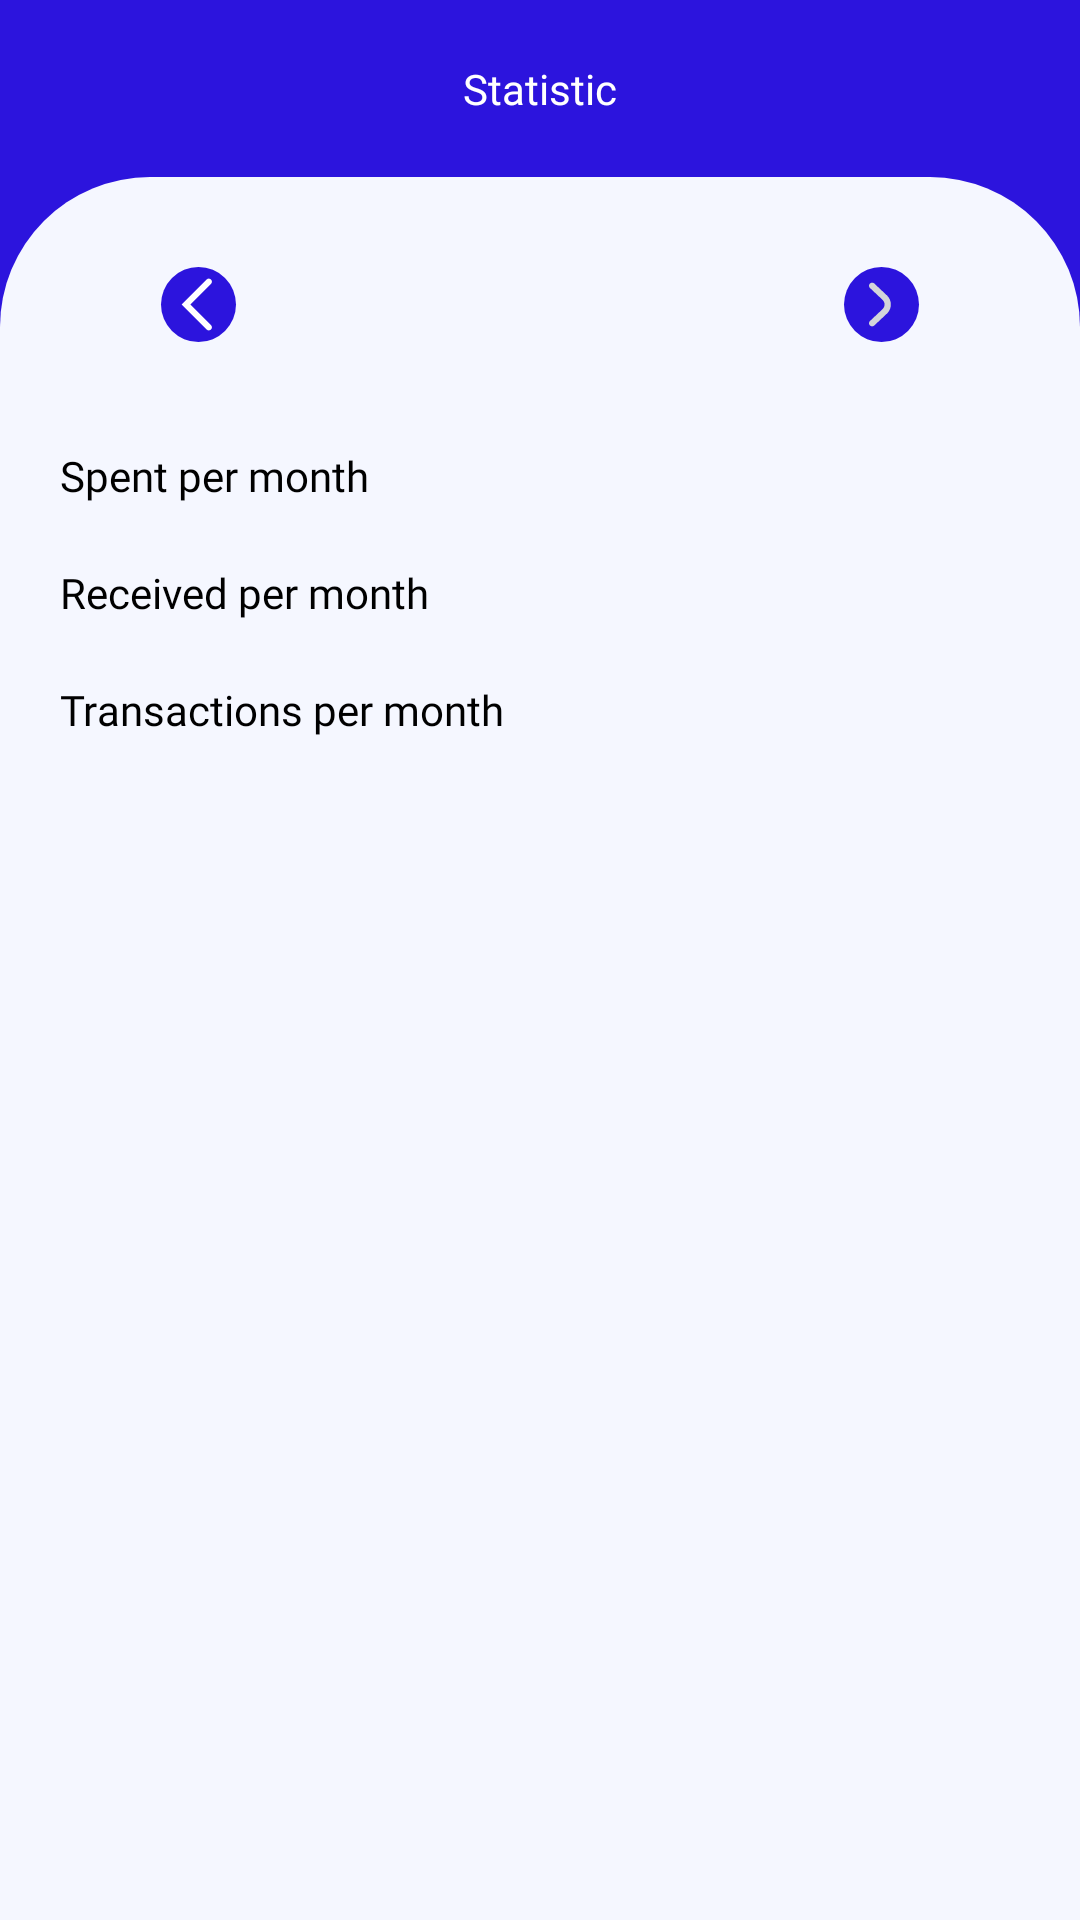

Write the Android layout XML for this screen, with the resource values it uses.
<!-- AndroidManifest.xml: application theme Theme.BreesApp -->
<!-- res/layout/fragment_dashboard.xml -->
<?xml version="1.0" encoding="utf-8"?>
<androidx.constraintlayout.widget.ConstraintLayout xmlns:android="http://schemas.android.com/apk/res/android"
    xmlns:app="http://schemas.android.com/apk/res-auto"
    xmlns:tools="http://schemas.android.com/tools"
    android:layout_width="match_parent"
    android:layout_height="match_parent"
    tools:context=".ui.dashboard.DashboardFragment"
    android:background="@color/main">

    <TextView
        android:id="@+id/statistic_tittle"
        android:layout_width="match_parent"
        android:layout_height="wrap_content"
        app:layout_constraintTop_toTopOf="parent"
        android:text="@string/statistic"
        android:textAlignment="center"
        android:textColor="@color/white"
        android:layout_marginTop="20dp"
        android:fontFamily="@font/inter_28pt_semibold"/>

    <LinearLayout
        android:layout_width="match_parent"
        android:layout_height="0dp"
        android:orientation="vertical"
        app:layout_constraintTop_toBottomOf="@id/statistic_tittle"
        app:layout_constraintBottom_toBottomOf="parent"
        android:background="@drawable/list_bg"
        android:layout_marginTop="20dp">

        <LinearLayout
            android:layout_width="match_parent"
            android:layout_height="wrap_content"
            android:layout_marginTop="30dp"
            android:layout_marginHorizontal="20dp"
            android:orientation="horizontal">

            <ImageButton
                android:layout_weight="1"
                android:id="@+id/minus_month_btn"
                android:layout_width="wrap_content"
                android:layout_height="wrap_content"
                android:background="@color/transperent"
                android:src="@drawable/back_btn_img_white"/>

            <TextView
                android:id="@+id/MonthTV"
                android:layout_weight="1"
                android:layout_width="wrap_content"
                android:layout_height="wrap_content"
                android:textColor="@color/black"
                android:fontFamily="@font/inter_28pt_semibold"
                android:textAlignment="center"
                />

            <TextView
                android:id="@+id/YearTV"
                android:layout_weight="1"
                android:layout_width="wrap_content"
                android:layout_height="wrap_content"
                android:textAlignment="center"
                android:textColor="@color/black"
                android:fontFamily="@font/inter_28pt_semibold"
                />

            <ImageButton
                android:layout_weight="1"
                android:id="@+id/plus_month_btn"
                android:layout_width="wrap_content"
                android:layout_height="wrap_content"
                android:background="@color/transperent"
                android:src="@drawable/forward_btn_img_white"/>
        </LinearLayout>

        <GridLayout
            android:layout_width="match_parent"
            android:layout_height="wrap_content"
            android:layout_marginTop="35dp"
            android:rowCount="3"
            android:columnCount="2"
            android:layout_marginHorizontal="20dp">

            <TextView
                android:layout_width="wrap_content"
                android:layout_height="wrap_content"
                android:text="@string/spent_per_month"
                android:fontFamily="@font/inter_28pt_semibold"
                android:textColor="@color/black"
                android:layout_row="0"
                android:layout_column="0"
                android:layout_columnWeight="1"
                android:layout_marginBottom="20dp"/>

            <TextView
                android:layout_width="wrap_content"
                android:layout_height="wrap_content"
                android:text="@string/received_per_month"
                android:fontFamily="@font/inter_28pt_semibold"
                android:textColor="@color/black"
                android:layout_row="1"
                android:layout_column="0"
                android:layout_columnWeight="1"
                android:layout_marginBottom="20dp"/>

            <TextView
                android:layout_width="wrap_content"
                android:layout_height="wrap_content"
                android:text="@string/transactions_per_month"
                android:fontFamily="@font/inter_28pt_semibold"
                android:textColor="@color/black"
                android:layout_row="2"
                android:layout_column="0"
                android:layout_columnWeight="1"/>

            <TextView
                android:id="@+id/SpentTV"
                android:layout_width="wrap_content"
                android:layout_height="wrap_content"
                android:fontFamily="@font/inter_28pt_semibold"
                android:textColor="@color/black"
                android:textAlignment="textEnd"
                android:layout_row="0"
                android:layout_column="1"
                android:layout_columnWeight="1"/>

            <TextView
                android:id="@+id/ReceivedTV"
                android:layout_width="wrap_content"
                android:layout_height="wrap_content"
                android:fontFamily="@font/inter_28pt_semibold"
                android:textColor="@color/black"
                android:textAlignment="textEnd"
                android:layout_row="1"
                android:layout_column="1"
                android:layout_columnWeight="1"/>

            <TextView
                android:id="@+id/ColvoTV"
                android:layout_width="wrap_content"
                android:layout_height="wrap_content"
                android:fontFamily="@font/inter_28pt_semibold"
                android:textColor="@color/black"
                android:textAlignment="textEnd"
                android:layout_row="2"
                android:layout_column="1"
                android:layout_columnWeight="1"/>
        </GridLayout>

    </LinearLayout>
</androidx.constraintlayout.widget.ConstraintLayout>
<!-- resources referenced by this layout -->
<resources>
  <color name="black">#FF000000</color>
  <color name="main">#2C14DD</color>
  <color name="transperent">#00DDDDDD</color>
  <color name="white">#FFFFFFFF</color>
  <!-- drawable back_btn_img_white (drawable) -->
  <?xml version="1.0" encoding="utf-8"?>
  <layer-list xmlns:android="http://schemas.android.com/apk/res/android">
  
      <item android:drawable="@drawable/purple_round"/>
      <item android:drawable="@drawable/chevron_left_white"/>
  
  </layer-list>
  <!-- drawable forward_btn_img_white (drawable) -->
  <?xml version="1.0" encoding="utf-8"?>
  <layer-list xmlns:android="http://schemas.android.com/apk/res/android">
  
      <item android:drawable="@drawable/purple_round"/>
      <item android:drawable="@drawable/chevron_right_white"/>
  
  </layer-list>
  <!-- drawable list_bg (drawable) -->
  <?xml version="1.0" encoding="utf-8"?>
  <shape xmlns:android="http://schemas.android.com/apk/res/android"
      android:shape="rectangle">
  
      <solid android:color="@color/gray_bg"/>
  
      <corners android:topLeftRadius="50dp"
          android:topRightRadius="50dp"/>
  
  </shape>
  <string name="received_per_month">Received per month</string>
  <string name="spent_per_month">Spent per month</string>
  <string name="statistic">Statistic</string>
  <string name="transactions_per_month">Transactions per month</string>
  <style name="Theme.BreesApp" parent="Theme.MaterialComponents.DayNight.NoActionBar">
          
          <item name="colorPrimary">@color/main</item>
          <item name="colorPrimaryVariant">@color/main</item>
          <item name="colorOnPrimary">@color/white</item>
          
          <item name="colorSecondary">@color/teal_200</item>
          <item name="colorSecondaryVariant">@color/teal_700</item>
          <item name="colorOnSecondary">@color/black</item>
          
          <item name="android:statusBarColor">?attr/colorPrimaryVariant</item>
          
      </style>
  <!-- drawable purple_round (drawable) -->
  <?xml version="1.0" encoding="utf-8"?>
  <shape xmlns:android="http://schemas.android.com/apk/res/android"
      android:shape="oval">
  
      <solid android:color="@color/main"/>
      <size android:width="25dp" android:height="25dp"/>
  
  </shape>
  <!-- drawable chevron_left_white (drawable) -->
  <vector xmlns:android="http://schemas.android.com/apk/res/android"
      android:width="20dp"
      android:height="20dp"
      android:viewportWidth="20"
      android:viewportHeight="20">
    <path
        android:pathData="M7.845,10L13.333,15.488C13.659,15.814 13.659,16.341 13.333,16.667C13.008,16.992 12.48,16.992 12.155,16.667L5.488,10L12.155,3.333C12.48,3.008 13.008,3.008 13.333,3.333C13.659,3.659 13.659,4.186 13.333,4.512L7.845,10Z"
        android:fillColor="#FFFFFF"
        android:fillType="evenOdd"/>
  </vector>
  <!-- drawable chevron_right_white (drawable) -->
  <vector xmlns:android="http://schemas.android.com/apk/res/android"
      android:width="24dp"
      android:height="24dp"
      android:viewportWidth="24"
      android:viewportHeight="24">
    <path
        android:pathData="M13.826,9.172C15.337,10.682 15.387,13.099 13.977,14.669L13.826,14.828L9.707,18.707C9.317,19.098 8.683,19.098 8.293,18.707C7.932,18.347 7.905,17.779 8.21,17.387L8.293,17.293L12.412,13.414C13.152,12.674 13.191,11.499 12.529,10.713L12.412,10.586L8.293,6.707C7.902,6.317 7.902,5.683 8.293,5.293C8.653,4.932 9.221,4.905 9.613,5.21L9.707,5.293L13.826,9.172Z"
        android:fillColor="#D3D5DA"
        android:fillType="evenOdd"/>
  </vector>
  <color name="gray_bg">#F5F7FF</color>
  <color name="teal_200">#FF03DAC5</color>
  <color name="teal_700">#FF018786</color>
</resources>
